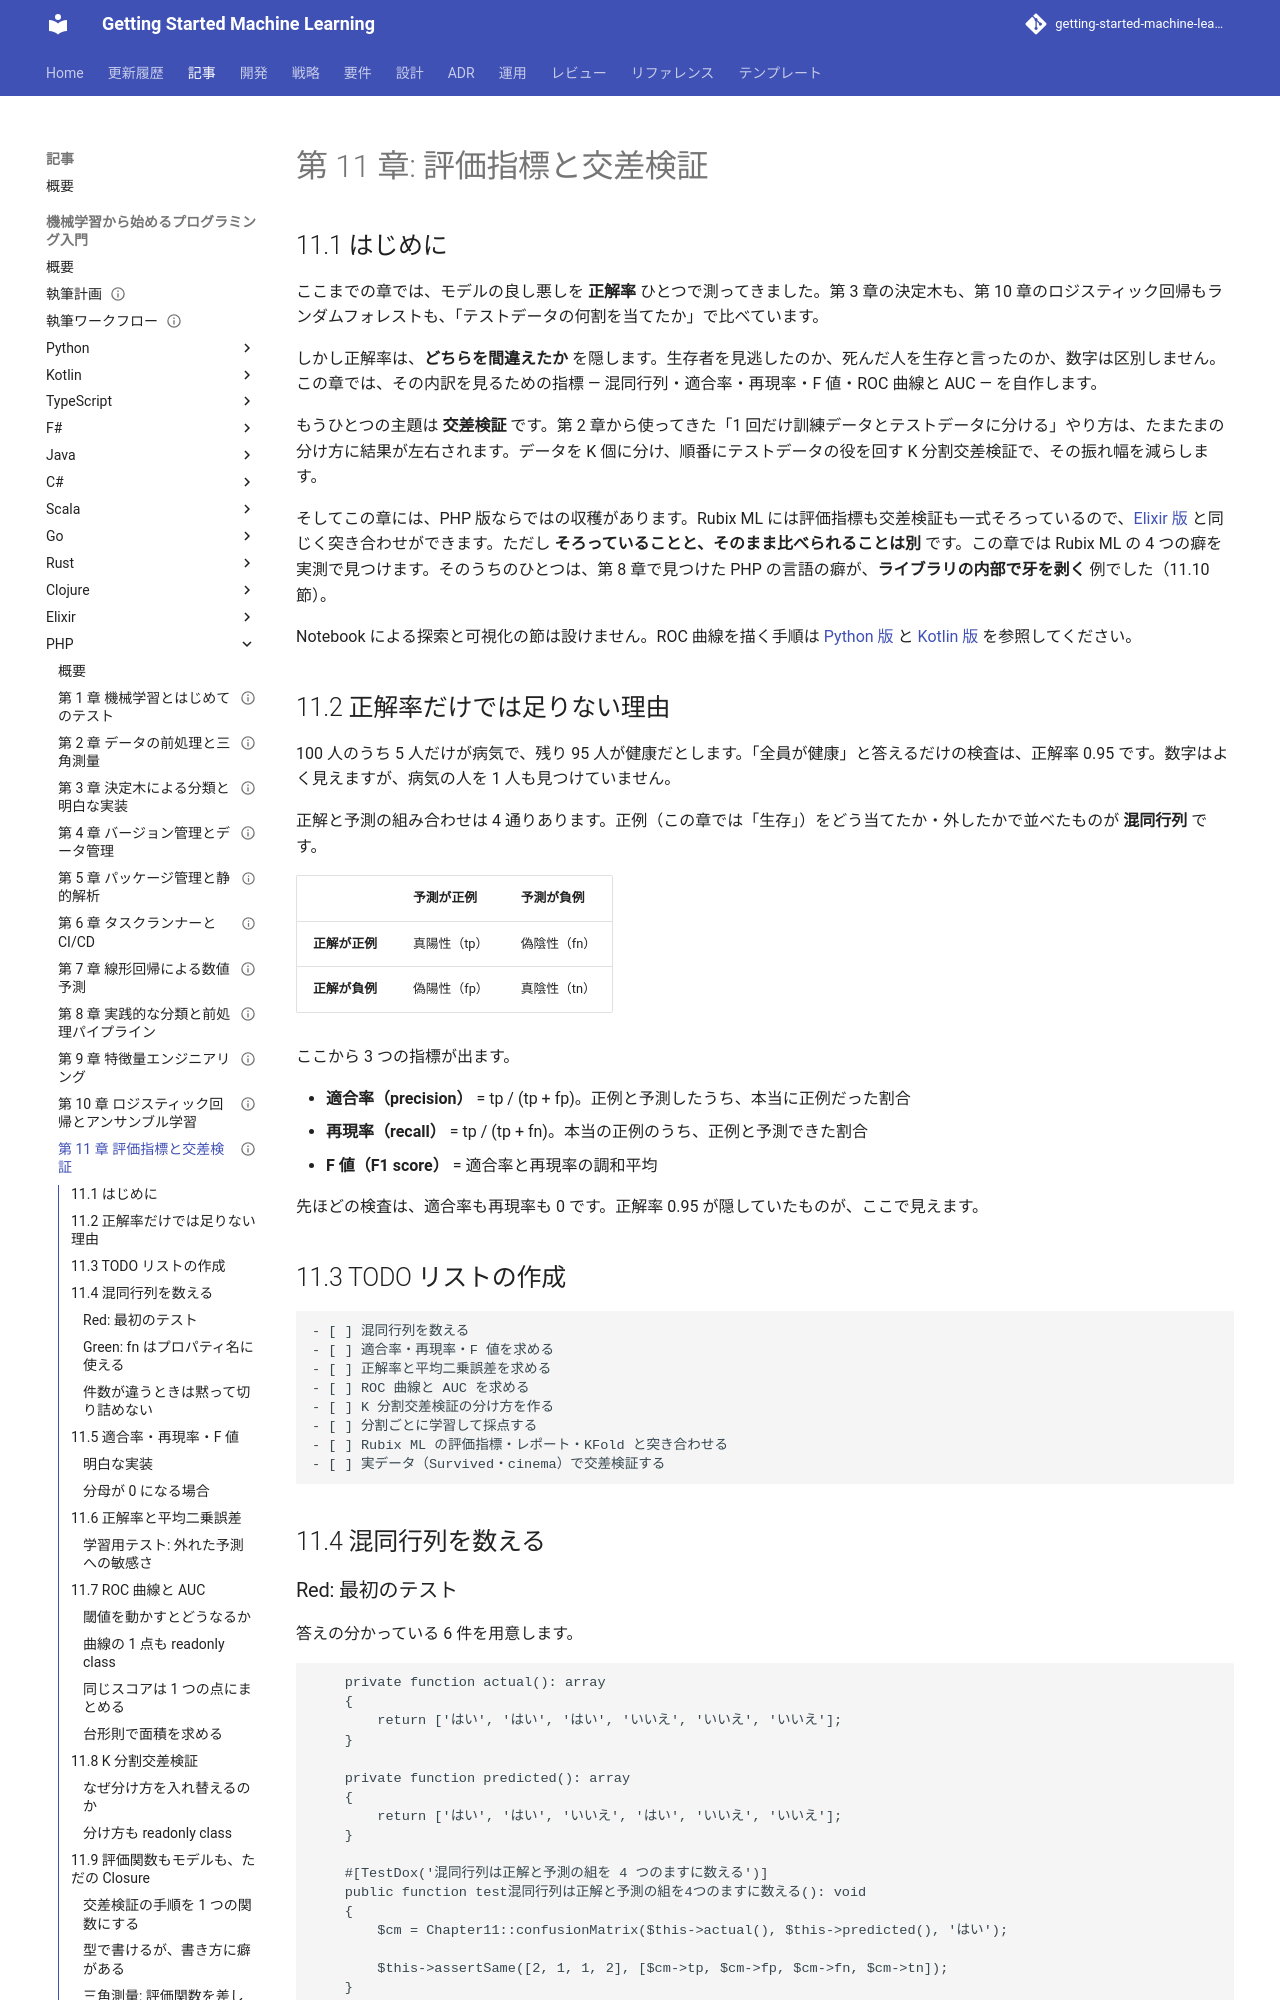

repository: k2works/getting-started-machine-learning · page: article/getting-start-ml/php/11-evaluation-metrics-and-cross-validation/index.html · generator: mkdocs

---
type: Article
title: "第 11 章: 評価指標と交差検証"
description: "混同行列・適合率・再現率・F 値・ROC 曲線と AUC・K 分割交差検証を PHP の TDD で自作し、Rubix ML の CrossValidation\\Metrics・MulticlassBreakdown・KFold と突き合わせる。Rubix ML の FBeta がクラスごとの平均であること、誤差の指標が符号を反転して返ること、fold が余りを捨てること、stratifiedFold が '0'・'1' のラベルを整数に化けさせて分類器が落ちることを実測で示す。"
tags: [article,getting-start-ml,php]
status: draft
generated: { by: claude-code/claude-opus-5, at: 2026-09-24T00:00:00Z }
---

# 第 11 章: 評価指標と交差検証

## 11.1 はじめに

ここまでの章では、モデルの良し悪しを **正解率** ひとつで測ってきました。第 3 章の決定木も、第 10 章のロジスティック回帰もランダムフォレストも、「テストデータの何割を当てたか」で比べています。

しかし正解率は、**どちらを間違えたか** を隠します。生存者を見逃したのか、死んだ人を生存と言ったのか、数字は区別しません。この章では、その内訳を見るための指標 — 混同行列・適合率・再現率・F 値・ROC 曲線と AUC — を自作します。

もうひとつの主題は **交差検証** です。第 2 章から使ってきた「1 回だけ訓練データとテストデータに分ける」やり方は、たまたまの分け方に結果が左右されます。データを K 個に分け、順番にテストデータの役を回す K 分割交差検証で、その振れ幅を減らします。

そしてこの章には、PHP 版ならではの収穫があります。Rubix ML には評価指標も交差検証も一式そろっているので、[Elixir 版](../elixir/11-evaluation-metrics-and-cross-validation.md) と同じく突き合わせができます。ただし **そろっていることと、そのまま比べられることは別** です。この章では Rubix ML の 4 つの癖を実測で見つけます。そのうちのひとつは、第 8 章で見つけた PHP の言語の癖が、**ライブラリの内部で牙を剥く** 例でした（11.10 節）。

Notebook による探索と可視化の節は設けません。ROC 曲線を描く手順は [Python 版](../python/11-evaluation-metrics-and-cross-validation.md) と [Kotlin 版](../kotlin/11-evaluation-metrics-and-cross-validation.md) を参照してください。

## 11.2 正解率だけでは足りない理由

100 人のうち 5 人だけが病気で、残り 95 人が健康だとします。「全員が健康」と答えるだけの検査は、正解率 0.95 です。数字はよく見えますが、病気の人を 1 人も見つけていません。

正解と予測の組み合わせは 4 通りあります。正例（この章では「生存」）をどう当てたか・外したかで並べたものが **混同行列** です。

| | 予測が正例 | 予測が負例 |
| :--- | :--- | :--- |
| **正解が正例** | 真陽性（tp） | 偽陰性（fn） |
| **正解が負例** | 偽陽性（fp） | 真陰性（tn） |

ここから 3 つの指標が出ます。

- **適合率（precision）** = tp / (tp + fp)。正例と予測したうち、本当に正例だった割合
- **再現率（recall）** = tp / (tp + fn)。本当の正例のうち、正例と予測できた割合
- **F 値（F1 score）** = 適合率と再現率の調和平均

先ほどの検査は、適合率も再現率も 0 です。正解率 0.95 が隠していたものが、ここで見えます。

## 11.3 TODO リストの作成

```text
- [ ] 混同行列を数える
- [ ] 適合率・再現率・F 値を求める
- [ ] 正解率と平均二乗誤差を求める
- [ ] ROC 曲線と AUC を求める
- [ ] K 分割交差検証の分け方を作る
- [ ] 分割ごとに学習して採点する
- [ ] Rubix ML の評価指標・レポート・KFold と突き合わせる
- [ ] 実データ（Survived・cinema）で交差検証する
```

## 11.4 混同行列を数える

### Red: 最初のテスト

答えの分かっている 6 件を用意します。

```php
    private function actual(): array
    {
        return ['はい', 'はい', 'はい', 'いいえ', 'いいえ', 'いいえ'];
    }

    private function predicted(): array
    {
        return ['はい', 'はい', 'いいえ', 'はい', 'いいえ', 'いいえ'];
    }

    #[TestDox('混同行列は正解と予測の組を 4 つのますに数える')]
    public function test混同行列は正解と予測の組を4つのますに数える(): void
    {
        $cm = Chapter11::confusionMatrix($this->actual(), $this->predicted(), 'はい');

        $this->assertSame([2, 1, 1, 2], [$cm->tp, $cm->fp, $cm->fn, $cm->tn]);
    }
```
